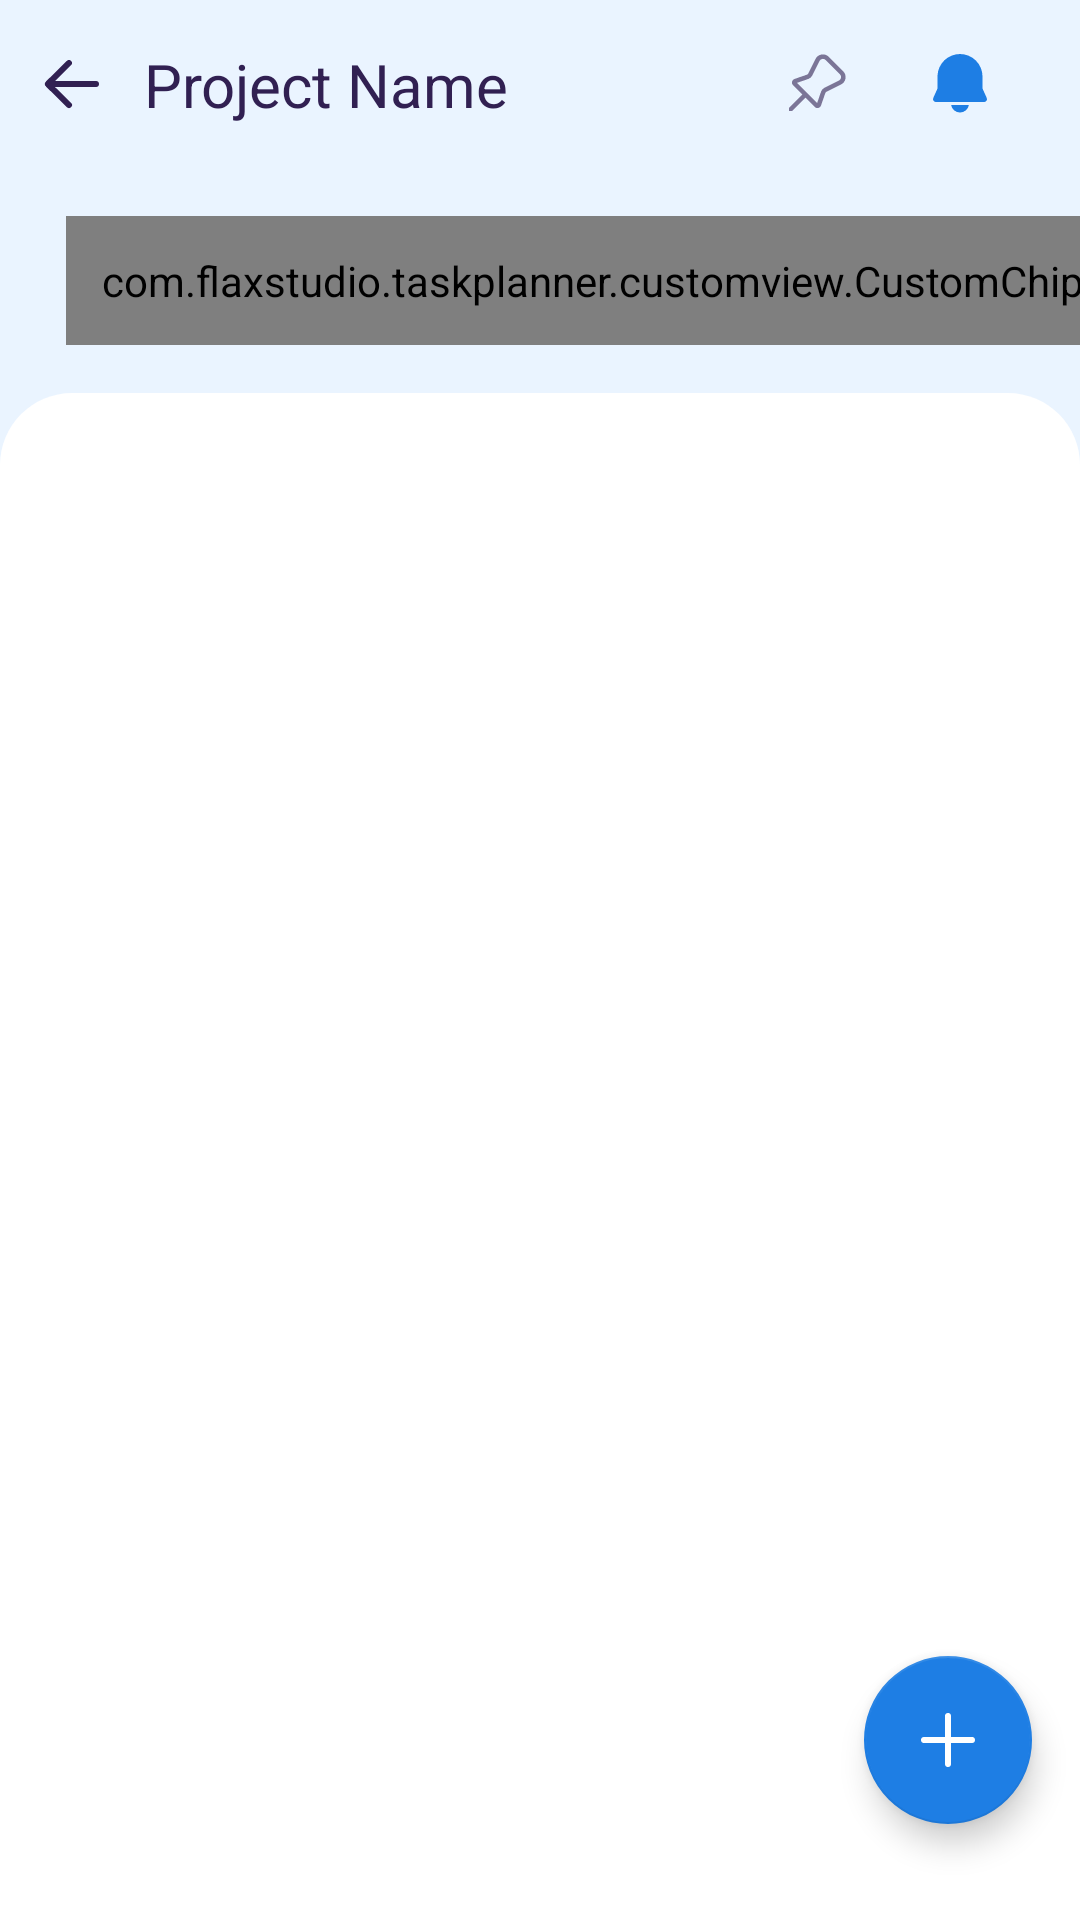

The Android layout XML behind this screen, and the referenced resources:
<!-- AndroidManifest.xml: application theme Theme_blue -->
<!-- res/layout/fragment_project.xml -->
<?xml version="1.0" encoding="utf-8"?>
<androidx.constraintlayout.widget.ConstraintLayout xmlns:android="http://schemas.android.com/apk/res/android"
    xmlns:app="http://schemas.android.com/apk/res-auto"
    xmlns:tools="http://schemas.android.com/tools"
    android:layout_width="match_parent"
    android:layout_height="match_parent"
    android:background="?attr/colorSurface"
    android:transitionName="project_fragment"
    tools:context=".fragments.ProjectFragment">

    <com.google.android.material.appbar.AppBarLayout
        android:id="@+id/appBarLayout"
        android:layout_width="0dp"
        android:layout_height="wrap_content"
        android:background="@android:color/transparent"
        app:elevation="0dp"
        app:layout_constraintEnd_toEndOf="parent"
        app:layout_constraintStart_toStartOf="parent"
        app:layout_constraintTop_toTopOf="parent">

        <androidx.constraintlayout.widget.ConstraintLayout
            android:layout_width="match_parent"
            android:layout_height="wrap_content">

            <androidx.appcompat.widget.Toolbar
                android:id="@+id/toolbar"
                android:layout_width="0dp"
                android:layout_height="wrap_content"
                android:minHeight="?attr/actionBarSize"
                android:theme="?attr/actionBarTheme"
                app:layout_constraintBottom_toBottomOf="parent"
                app:layout_constraintEnd_toEndOf="parent"
                app:layout_constraintStart_toStartOf="parent"
                app:layout_constraintTop_toTopOf="parent" />

            <com.google.android.material.button.MaterialButton
                android:id="@+id/back_btn"
                android:layout_width="48dp"
                android:layout_height="48dp"
                android:background="@android:color/transparent"
                android:contentDescription="@string/addNew"
                android:insetLeft="0dp"
                android:insetTop="0dp"
                android:insetRight="0dp"
                android:insetBottom="0dp"
                android:minWidth="48dp"
                android:minHeight="48dp"
                app:backgroundTint="@android:color/transparent"
                app:icon="@drawable/icon_back"
                app:iconGravity="textStart"
                app:iconPadding="0dp"
                app:layout_constraintBottom_toBottomOf="parent"
                app:layout_constraintStart_toStartOf="parent"
                app:layout_constraintTop_toTopOf="parent" />

            <TextView
                android:id="@+id/projectName"
                android:layout_width="0dp"
                android:layout_height="wrap_content"
                android:layout_marginEnd="16dp"
                android:ellipsize="end"
                android:maxLines="1"
                android:text="@string/project_name"
                android:textColor="?attr/colorOnPrimary"
                android:textSize="20sp"
                app:layout_constraintBottom_toBottomOf="parent"
                app:layout_constraintEnd_toStartOf="@+id/pinCheckbox"
                app:layout_constraintStart_toEndOf="@+id/back_btn"
                app:layout_constraintTop_toTopOf="parent" />

            <CheckBox

                android:id="@+id/notifyCheckbox"
                android:layout_width="wrap_content"
                android:layout_height="wrap_content"
                android:layout_marginEnd="4dp"
                android:button="@drawable/notification_toggle_button"
                android:checked="true"
                app:layout_constraintBottom_toBottomOf="parent"
                app:layout_constraintEnd_toEndOf="parent"
                app:layout_constraintTop_toTopOf="parent"
                app:layout_constraintVertical_bias="0.5"
                app:useMaterialThemeColors="false" />

            <CheckBox

                android:id="@+id/pinCheckbox"
                android:layout_width="wrap_content"
                android:layout_height="wrap_content"
                android:button="@drawable/pin_toggle_button"
                android:contentDescription="@string/AddTask"
                app:buttonTint="?attr/colorOnPrimary"
                app:layout_constraintBottom_toBottomOf="parent"
                app:layout_constraintEnd_toStartOf="@+id/notifyCheckbox"
                app:layout_constraintTop_toTopOf="parent"
                app:layout_constraintVertical_bias="0.5" />


        </androidx.constraintlayout.widget.ConstraintLayout>

    </com.google.android.material.appbar.AppBarLayout>

    <HorizontalScrollView
        android:id="@+id/scrollview"
        android:layout_width="0dp"
        android:layout_height="wrap_content"
        android:fadeScrollbars="true"
        android:isScrollContainer="true"
        android:scrollbarStyle="outsideOverlay"
        android:scrollbars="none"
        app:layout_constraintEnd_toEndOf="parent"
        app:layout_constraintHorizontal_bias="0.5"
        app:layout_constraintStart_toStartOf="parent"
        app:layout_constraintTop_toBottomOf="@+id/appBarLayout">

        <LinearLayout
            android:id="@+id/chipsContainer"
            android:layout_width="0dp"
            android:layout_height="wrap_content"
            android:layout_marginTop="16dp"
            android:orientation="horizontal"
            android:paddingStart="16dp"
            android:paddingEnd="16dp">

            <com.flaxstudio.taskplanner.customview.CustomChip
                android:id="@+id/allChip"
                android:layout_width="wrap_content"
                android:layout_height="wrap_content"
                android:layout_marginStart="6dp"
                android:paddingStart="12dp"
                android:paddingTop="12dp"
                android:paddingEnd="4dp"
                android:paddingBottom="12dp"
                app:activeBackgroundColor="?attr/colorPrimary"
                app:activeInfoBackgroundColor="#4FFFFFFF"
                app:activeInfoTextColor="@color/white"
                app:backgroundColor="@color/white"
                app:cornerRadius="@dimen/rounded_low"
                app:gap="16dp"
                app:iconTint="?attr/colorPrimary"
                app:infoBackgroundColor="?attr/colorSurface"
                app:infoBackgroundRadius="11dp"
                app:infoTextColor="?attr/colorOnPrimary"
                app:infoTextSize="@dimen/small_text"
                app:isChecked="false"
                app:isIcon="false"
                app:text="All"
                app:infoText="0"
                app:textColor="?attr/colorOnPrimary"
                app:textSize="@dimen/small_text" />

            <com.flaxstudio.taskplanner.customview.CustomChip
                android:id="@+id/progressChip"
                android:layout_width="wrap_content"
                android:layout_height="wrap_content"
                android:layout_marginStart="6dp"
                android:paddingStart="12dp"
                android:paddingTop="12dp"
                android:paddingEnd="4dp"
                android:paddingBottom="12dp"
                app:activeBackgroundColor="?attr/colorPrimary"
                app:activeInfoBackgroundColor="#4FFFFFFF"
                app:activeInfoTextColor="@color/white"
                app:backgroundColor="@color/white"
                app:cornerRadius="@dimen/rounded_low"
                app:gap="16dp"
                app:iconTint="?attr/colorPrimary"
                app:infoBackgroundColor="?attr/colorSurface"
                app:infoBackgroundRadius="11dp"
                app:infoText="0"
                app:infoTextColor="?attr/colorOnPrimary"
                app:infoTextSize="@dimen/small_text"
                app:isChecked="false"
                app:isIcon="false"
                app:text="Progress"
                app:textColor="?attr/colorOnPrimary"
                app:textSize="@dimen/small_text" />

            <com.flaxstudio.taskplanner.customview.CustomChip
                android:id="@+id/doneChip"
                android:layout_width="wrap_content"
                android:layout_height="wrap_content"
                android:layout_marginStart="6dp"
                android:paddingStart="12dp"
                android:paddingTop="12dp"
                android:paddingEnd="4dp"
                android:paddingBottom="12dp"
                app:activeBackgroundColor="?attr/colorPrimary"
                app:activeInfoBackgroundColor="#4FFFFFFF"
                app:activeInfoTextColor="@color/white"
                app:backgroundColor="@color/white"
                app:cornerRadius="@dimen/rounded_low"
                app:gap="16dp"
                app:iconTint="?attr/colorPrimary"
                app:infoBackgroundColor="?attr/colorSurface"
                app:infoBackgroundRadius="11dp"
                app:infoTextColor="?attr/colorOnPrimary"
                app:infoTextSize="@dimen/small_text"
                app:isChecked="false"
                app:isIcon="false"
                app:text="Done"
                app:infoText="0"
                app:textColor="?attr/colorOnPrimary"
                app:textSize="@dimen/small_text" />

            <com.flaxstudio.taskplanner.customview.CustomChip
                android:id="@+id/failedChip"
                android:layout_width="wrap_content"
                android:layout_height="wrap_content"
                android:layout_marginStart="6dp"
                android:paddingStart="12dp"
                android:paddingTop="12dp"
                android:paddingEnd="4dp"
                android:paddingBottom="12dp"
                app:activeBackgroundColor="?attr/colorPrimary"
                app:activeInfoBackgroundColor="#4FFFFFFF"
                app:activeInfoTextColor="@color/white"
                app:backgroundColor="@color/white"
                app:cornerRadius="@dimen/rounded_low"
                app:gap="16dp"
                app:iconTint="?attr/colorPrimary"
                app:infoBackgroundColor="?attr/colorSurface"
                app:infoBackgroundRadius="11dp"
                app:infoTextColor="?attr/colorOnPrimary"
                app:infoTextSize="@dimen/small_text"
                app:isChecked="false"
                app:isIcon="false"
                app:text="Failed"
                app:infoText="0"
                app:textColor="?attr/colorOnPrimary"
                app:textSize="@dimen/small_text" />
        </LinearLayout>

    </HorizontalScrollView>


    <androidx.recyclerview.widget.RecyclerView
        android:id="@+id/taskRecyclerview"
        android:layout_width="0dp"
        android:layout_height="0dp"
        android:layout_marginTop="16dp"
        android:background="@drawable/top_rounded_background"
        android:paddingTop="24dp"
        app:layout_constraintBottom_toBottomOf="parent"
        app:layout_constraintEnd_toEndOf="parent"
        app:layout_constraintStart_toStartOf="parent"
        app:layout_constraintTop_toBottomOf="@+id/scrollview"
        tools:listitem="@layout/task_item" />

    <com.google.android.material.floatingactionbutton.FloatingActionButton
        android:id="@+id/createTask"
        android:layout_width="wrap_content"
        android:layout_height="wrap_content"
        android:layout_marginEnd="16dp"
        android:layout_marginBottom="32dp"
        android:clickable="true"
        android:focusable="true"
        android:src="@drawable/icon_add"
        app:backgroundTint="?attr/colorPrimary"
        app:layout_constraintBottom_toBottomOf="parent"
        app:layout_constraintEnd_toEndOf="parent"
        app:rippleColor="#4DFFFFFF"
        app:tint="@color/white"
        android:contentDescription="@string/app_name" />

</androidx.constraintlayout.widget.ConstraintLayout>
<!-- res/layout/task_item.xml (included above) -->
<?xml version="1.0" encoding="utf-8"?>
<androidx.constraintlayout.widget.ConstraintLayout xmlns:android="http://schemas.android.com/apk/res/android"
    xmlns:app="http://schemas.android.com/apk/res-auto"
    xmlns:tools="http://schemas.android.com/tools"
    android:layout_width="match_parent"
    android:layout_height="wrap_content"
    android:background="@color/white"
    android:paddingTop="8dp"
    android:paddingBottom="8dp">

    <CheckBox

        android:id="@+id/statusCheckBox"
        android:layout_width="wrap_content"
        android:layout_height="wrap_content"
        android:layout_marginEnd="8dp"
        android:button="@drawable/task_done_toggle_button"
        android:enabled="true"
        app:layout_constraintBottom_toBottomOf="parent"
        app:layout_constraintEnd_toEndOf="parent"
        app:layout_constraintTop_toTopOf="parent"
        app:useMaterialThemeColors="false" />

    <TextView
        android:id="@+id/title"
        android:layout_width="0dp"
        android:layout_height="wrap_content"
        android:layout_marginStart="16dp"
        android:layout_marginEnd="16dp"
        android:ellipsize="end"
        android:maxLines="1"
        android:text="Create android app"
        android:textColor="#000000"
        android:textSize="@dimen/medium_text"
        app:layout_constraintBottom_toTopOf="@+id/date_time"
        app:layout_constraintEnd_toStartOf="@+id/statusCheckBox"
        app:layout_constraintStart_toStartOf="parent"
        app:layout_constraintTop_toTopOf="parent"
        app:layout_constraintVertical_chainStyle="packed" />

    <TextView
        android:id="@+id/date_time"
        android:layout_width="wrap_content"
        android:layout_height="wrap_content"
        android:layout_marginTop="4dp"
        android:text="Date"
        android:textSize="@dimen/small_text"
        app:layout_constraintBottom_toBottomOf="parent"
        app:layout_constraintStart_toStartOf="@+id/title"
        app:layout_constraintTop_toBottomOf="@+id/title"
        app:layout_constraintVertical_bias="0.435" />

</androidx.constraintlayout.widget.ConstraintLayout>
<!-- resources referenced by this layout -->
<resources>
  <color name="white">#FFFFFFFF</color>
  <dimen name="medium_text">16sp</dimen>
  <dimen name="rounded_low">8dp</dimen>
  <dimen name="small_text">12sp</dimen>
  <!-- drawable icon_back (drawable) -->
  <vector xmlns:android="http://schemas.android.com/apk/res/android"
      android:width="24dp"
      android:height="24dp"
      android:viewportWidth="24"
      android:viewportHeight="24">
    <path
        android:pathData="M10.295,19.716a1,1 0,0 0,1.404 -1.425l-5.37,-5.29h13.67a1,1 0,1 0,0 -2H6.336L11.7,5.714a1,1 0,0 0,-1.404 -1.424l-6.924,6.822a1.25,1.25 0,0 0,0 1.78l6.924,6.823Z"
        android:fillColor="#212121"/>
  </vector>
  <!-- drawable notification_toggle_button (drawable) -->
  <?xml version="1.0" encoding="utf-8"?>
  <selector xmlns:android="http://schemas.android.com/apk/res/android" xmlns:app="http://schemas.android.com/apk/res-auto">
      <item
          android:drawable="@drawable/icon_bell_off"
          android:state_checked="false"
          />
      <item
          android:drawable="@drawable/icon_bell"
          android:state_checked="true"
          />
      <item android:drawable="@drawable/icon_bell_off" />
  </selector>
  <!-- drawable pin_toggle_button (drawable) -->
  <?xml version="1.0" encoding="utf-8"?>
  <selector xmlns:android="http://schemas.android.com/apk/res/android">
      <item
          android:drawable="@drawable/icon_pin_off"
          android:state_checked="false"
          />
      <item
          android:drawable="@drawable/icon_pin"
          android:state_checked="true"
          />
      <item android:drawable="@drawable/icon_pin_off" />
  </selector>
  <!-- drawable top_rounded_background (drawable) -->
  <?xml version="1.0" encoding="utf-8"?>
  <shape xmlns:android="http://schemas.android.com/apk/res/android">
      <solid android:color="@color/white"/>
      <corners android:topRightRadius="@dimen/rounded_high" android:topLeftRadius="@dimen/rounded_high"/>
  
  </shape>
  <string name="AddTask">New Task</string>
  <string name="addNew">Add Task</string>
  <string name="app_name">Task Planner</string>
  <string name="project_name">Project Name</string>
  <!-- drawable icon_bell (drawable) -->
  <vector xmlns:android="http://schemas.android.com/apk/res/android"
      android:width="24dp"
      android:height="24dp"
      android:viewportWidth="24"
      android:viewportHeight="24">
    <path
        android:pathData="M9.042,19.003h5.916a3,3 0,0 1,-5.916 0ZM12,2.003a7.5,7.5 0,0 1,7.5 7.5v4l1.418,3.16A0.95,0.95 0,0 1,20.052 18h-16.1a0.95,0.95 0,0 1,-0.867 -1.338l1.415,-3.16L4.5,9.49l0.005,-0.25A7.5,7.5 0,0 1,12 2.004Z"
        android:fillColor="?attr/colorPrimary"/>
  </vector>
  <!-- drawable icon_not_done (drawable) -->
  <vector xmlns:android="http://schemas.android.com/apk/res/android"
      android:width="28dp"
      android:height="28dp"
      android:viewportWidth="28"
      android:viewportHeight="28">
    <path
        android:strokeWidth="1"
        android:pathData="M14,14m-13.5,0a13.5,13.5 0,1 1,27 0a13.5,13.5 0,1 1,-27 0"
        android:fillColor="#00000000"
        android:strokeColor="#C2C2C2"/>
  </vector>
  <dimen name="rounded_high">24dp</dimen>
  <style name="Theme.TaskPlanner" parent="Theme.MaterialComponents.DayNight.NoActionBar">
          <item name="android:windowLightStatusBar" tools:targetApi="m">true</item>
  
      </style>
  <style name="collection_menu" parent="Widget.MaterialComponents.PopupMenu">
          <item name="android:layout_marginRight">16dp</item> 
      </style>
  <color name="blue_700">#1E7EE4</color>
  <color name="blue_900">#312052</color>
  <color name="black_600">#9A000000</color>
  <color name="blue_200">#D2E8FF</color>
  <color name="blue_100">#EAF4FF</color>
</resources>
